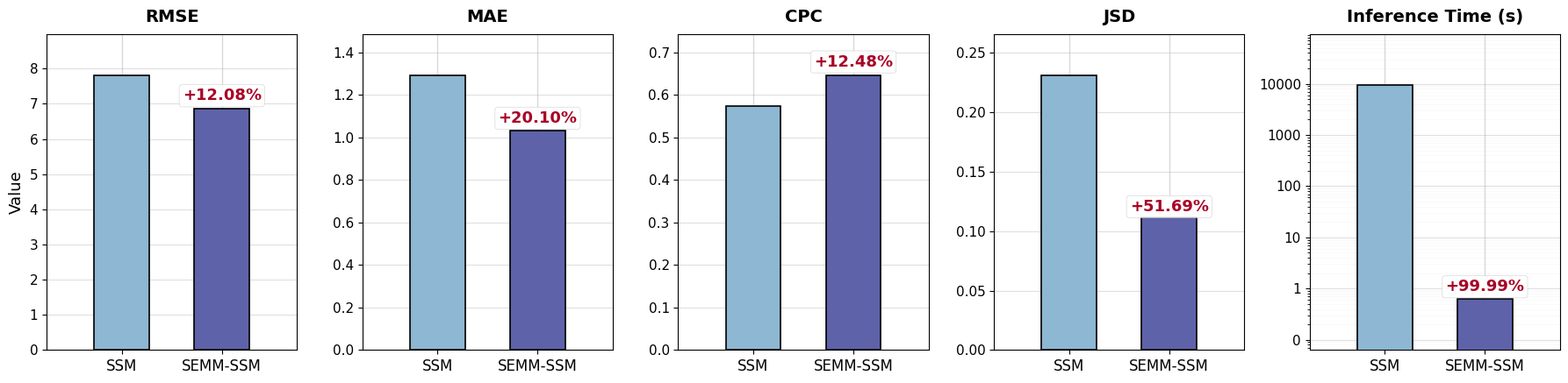

The script that saved this image: (Note: this script raises an exception after producing the figure.)
import matplotlib.pyplot as plt
import numpy as np
import matplotlib.patches as mpatches
from matplotlib.ticker import ScalarFormatter

# -------------------------- 1. 基础配置 & 数据准备 --------------------------
# 设置全局字体和样式
plt.rcParams['font.family'] = 'Arial'
plt.rcParams['axes.unicode_minus'] = False
plt.rcParams['font.size'] = 11  # 全局基础字号提升
plt.rcParams['axes.grid'] = True  # 全局网格开启
plt.rcParams['grid.alpha'] = 0.5  # 网格透明度
plt.rcParams['grid.linewidth'] = 0.95  # 网格线宽度
# plt.rcParams['grid.color'] = '#E0E0E0'  # 网格线颜色

# 数据定义
models = ['SSM', 'SEMM-SSM']
metrics = ['RMSE', 'MAE', 'CPC', 'JSD', 'Inference Time (s)']
ssm_values = np.array([7.8096, 1.2922, 0.5744, 0.2312, 9358.6992])
semm_ssm_values = np.array([6.866, 1.0325, 0.6461, 0.1117, 0.6343])

# 计算改进率和绝对差值
improvement_rates = []
improvement_abs = []
for i, metric in enumerate(metrics):
    base = ssm_values[i]
    opt = semm_ssm_values[i]
    if metric in ['RMSE', 'MAE', 'JSD', 'Inference Time (s)']:
        rate = (base - opt) / base * 100  # 越低越好
        abs_diff = base - opt
    else:  # CPC: 越高越好
        rate = (opt - base) / base * 100
        abs_diff = opt - base
    improvement_rates.append(round(rate, 4))
    improvement_abs.append(round(abs_diff, 4))

# -------------------------- 2. 绘图配置 --------------------------
# 创建画布 - 更紧凑的尺寸
fig, axes = plt.subplots(1, len(metrics), figsize=(18, 4.5), sharey=False)
# fig.subplots_adjust(wspace=0.2, hspace=0.2, top=0.9, bottom=0.15)  # 进一步紧凑布局

# 颜色配置
colors = {'SSM': '#8db7d2', 'SEMM-SSM': '#5e62a9'}
width = 0.22  # 柱形宽度
x_positions = [-0.2, 0.2]  # 调整X轴位置，拉近两个柱形间距（从[0,1]改为[-0.2,0.2]）

# -------------------------- 3. 绘制每个子图 --------------------------
for idx, (ax, metric) in enumerate(zip(axes, metrics)):
    values = [ssm_values[idx], semm_ssm_values[idx]]

    # 绘制柱状图 - 拉近间距
    bars = ax.bar(x_positions, values, width,
                  color=[colors['SSM'], colors['SEMM-SSM']],
                  alpha=1, edgecolor='black', linewidth=1.2)

    # 设置x轴标签
    ax.set_xticks(x_positions)
    ax.set_xticklabels(models, fontsize=12, weight='medium')

    # 设置标题
    ax.set_title(metric, fontsize=14, weight='bold', pad=10)

    # -------------------------- 相对提升值标注 --------------------------
    rate = improvement_rates[idx]
    color = '#a80326' if rate > 0 else '#C62828'
    sign = '+' if rate > 0 else ''

    # SEMM-SSM柱形的位置和高度
    semm_bar = bars[1]
    bar_height = semm_bar.get_height()
    bar_center = semm_bar.get_x() + semm_bar.get_width() / 2

    # 标注位置（靠近柱形顶部）
    if metric == 'Inference Time (s)':
        # 对数刻度的标注位置
        annotation_y = bar_height * 1.2
    else:
        # 线性刻度的标注位置
        annotation_y = bar_height * 1.02

    # 添加改进率标注（仅保留这个）
    ax.text(bar_center, annotation_y,
            f'{sign}{rate:.2f}%',
            ha='center', va='bottom',
            fontsize=13, weight='bold',
            color=color,
            bbox=dict(boxstyle='round,pad=0.2', facecolor='white',
                      alpha=0.9, edgecolor='lightgray', linewidth=0.5))

    # -------------------------- 轴配置 --------------------------
    # Y轴标签
    if idx == 0:  # 只在第一个子图显示Y轴标签
        ax.set_ylabel('Value', fontsize=13, weight='medium')

    # 推理时间使用对数刻度
    if metric == 'Inference Time (s)':
        ax.set_yscale('log')
        min_val = min(values)
        max_val = max(values)
        ax.set_ylim(min_val * 0.1, max_val * 10)

        # 自定义刻度格式
        formatter = ScalarFormatter()
        formatter.set_scientific(False)
        ax.yaxis.set_major_formatter(formatter)

        # Y轴刻度标签字号
        ax.tick_params(axis='y', labelsize=11)
    else:
        # 线性刻度配置
        max_value = max(values)
        ax.set_ylim(bottom=0, top=max_value * 1.15)

        # Y轴刻度标签字号
        ax.tick_params(axis='y', labelsize=11)

    # X轴刻度参数
    ax.tick_params(axis='x', labelsize=12)

    # 增强网格显示
    ax.grid(True, which='major', axis='y', alpha=0.4, linewidth=0.8)
    ax.grid(True, which='minor', axis='y', alpha=0.1, linewidth=0.5)
    ax.set_axisbelow(True)  # 网格在柱形下方

    # 设置X轴范围，优化柱形显示
    ax.set_xlim(-0.5, 0.5)

# -------------------------- 图例 --------------------------
ssm_patch = mpatches.Patch(color=colors['SSM'], label='SSM', alpha=0.8)
semm_ssm_patch = mpatches.Patch(color=colors['SEMM-SSM'], label='SEMM-SSM', alpha=0.8)

# fig.legend(handles=[ssm_patch, semm_ssm_patch],
#            loc='upper center',
#            bbox_to_anchor=(0.5, 0.02),
#            ncol=2,
#            fontsize=13,
#            frameon=True,
#            fancybox=True,
#            shadow=False,
#            framealpha=0.9,
#            edgecolor='lightgray')

from datetime import datetime
# 获取当前时间
now = datetime.now()

# 按所需格式转换为字符串
formatted_time = now.strftime("%Y-%m-%d-%H-%M-%S")
# 紧凑布局
plt.tight_layout()

plt.savefig(
    f'./可视化/结果图/NC-2-scalability-{formatted_time}.pdf',
    format='pdf',
    dpi=300,
    bbox_inches='tight',
    pad_inches=0.1,
    facecolor='white',  # 背景色为白色（避免透明背景在论文中显示异常）
    edgecolor='none'
)


# plt.show()

# -------------------------- 4. 详细改进率表格 --------------------------
print("=" * 90)
print("Relative Improvement Rate Summary (SEMM-SSM vs SSM)")
print("=" * 90)
print(f"{'Metric':<25} {'Improvement Rate':<20} {'Absolute Difference':<25} {'Interpretation':<20}")
print("-" * 90)

for metric, rate, abs_diff in zip(metrics, improvement_rates, improvement_abs):
    if metric in ['RMSE', 'MAE', 'JSD', 'Inference Time (s)']:
        interpretation = "Lower is better ✓" if rate > 0 else "Higher is worse ✗"
    else:  # CPC
        interpretation = "Higher is better ✓" if rate > 0 else "Lower is worse ✗"

    # 推理时间特殊格式化
    if metric == 'Inference Time (s)':
        rate_str = f"{rate:+.2f}% (Massive improvement)"
        abs_diff_str = f"{abs_diff:,.4f} s ({semm_ssm_values[4] / ssm_values[4]:.2%} of original)"
    else:
        rate_str = f"{rate:+.2f}%"
        abs_diff_str = f"{abs_diff:.4f}"

    print(f"{metric:<25} {rate_str:<20} {abs_diff_str:<25} {interpretation:<20}")
